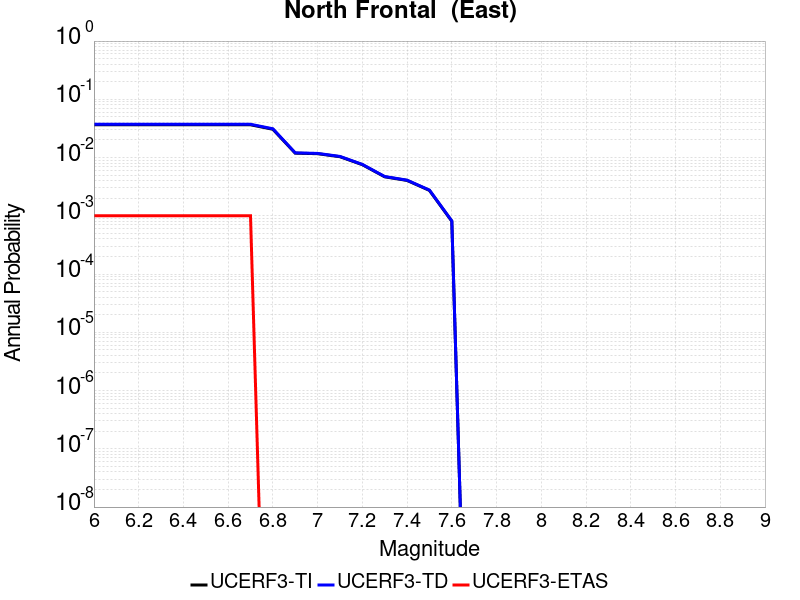

Values plotted in this chart, from the file beside it:
Magnitude, UCERF3-TI Prob, UCERF3-TD Prob, UCERF3-ETAS Prob
6.0, 0.03655, 0.03725, 0.001
6.1, 0.03655, 0.03725, 0.001
6.2, 0.03655, 0.03725, 0.001
6.3, 0.03655, 0.03725, 0.001
6.4, 0.03655, 0.03725, 0.001
6.5, 0.03655, 0.03725, 0.001
6.6, 0.03655, 0.03725, 0.001
6.7, 0.03655, 0.03725, 0.001
6.8, 0.03062, 0.03121, 0.0
6.9, 0.0119, 0.01204, 0.0
7.0, 0.01166, 0.01179, 0.0
7.1, 0.01034, 0.01046, 0.0
7.2, 0.00755, 0.007633, 0.0
7.3, 0.004675, 0.004727, 0.0
7.4, 0.004049, 0.004094, 0.0
7.5, 0.002733, 0.002764, 0.0
7.6, 8.0790115E-4, 8.1738376E-4, 0.0
